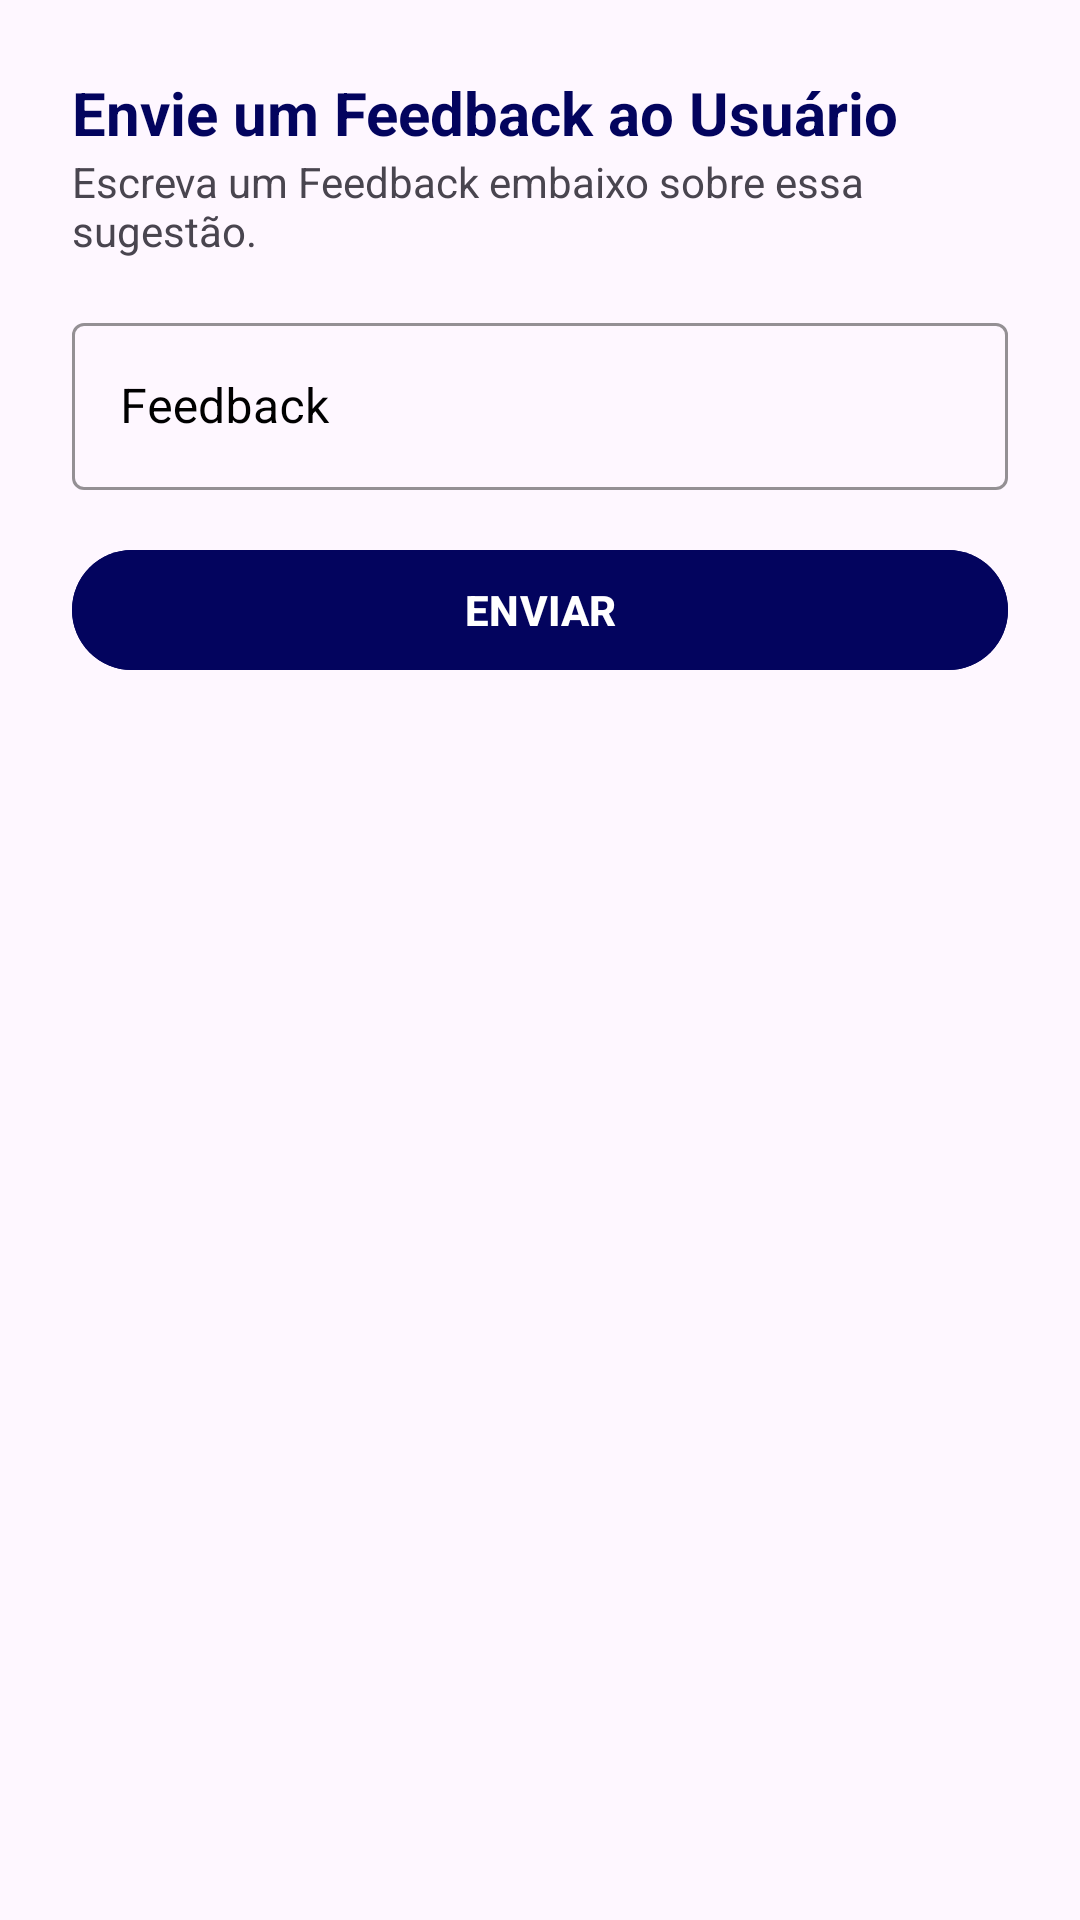

This screen was rendered from an Android layout file. Write that file and the resources it references.
<!-- AndroidManifest.xml: application theme Theme.EnfermaGuia -->
<!-- res/layout/layout_enviar_feedback.xml -->
<?xml version="1.0" encoding="utf-8"?>
<androidx.core.widget.NestedScrollView xmlns:android="http://schemas.android.com/apk/res/android"
    xmlns:app="http://schemas.android.com/apk/res-auto"
    android:layout_width="match_parent"
    android:layout_height="match_parent"
    android:fillViewport="true"
    android:fitsSystemWindows="true"
    android:clipToPadding="false"
    android:paddingStart="16dp"
    android:paddingEnd="16dp"
    android:paddingTop="16dp"
    android:paddingBottom="24dp">

    <LinearLayout
        android:layout_width="match_parent"
        android:layout_height="wrap_content"
        android:orientation="vertical"
        android:padding="8dp">

        <TextView
            android:id="@+id/textView4"
            android:layout_width="match_parent"
            android:layout_height="wrap_content"
            android:text="Envie um Feedback ao Usuário"
            android:textColor="@color/azul_fote"
            android:textSize="20sp"
            android:textStyle="bold" />

        <TextView
            android:id="@+id/textView5"
            android:layout_width="match_parent"
            android:layout_height="wrap_content"
            android:text="Escreva um Feedback embaixo sobre essa sugestão." />

        <com.google.android.material.textfield.TextInputLayout
            android:id="@+id/sugestaoField"
            style="@style/Widget.MaterialComponents.TextInputLayout.OutlinedBox"
            android:layout_width="match_parent"
            android:layout_height="wrap_content"
            android:layout_marginTop="16dp"
            android:hint="Feedback"
            android:textColor="#000000"
            android:textColorHint="#000000"
            app:boxStrokeColor="#000000"
            app:hintTextColor="#000000">

            <com.google.android.material.textfield.TextInputEditText
                android:layout_width="match_parent"
                android:layout_height="wrap_content"
                android:textColor="#000000"
                android:textColorHint="#000000" />

        </com.google.android.material.textfield.TextInputLayout>

        <Button
            android:id="@+id/cadastro"
            android:layout_width="match_parent"
            android:layout_height="wrap_content"
            android:layout_marginTop="16dp"
            android:backgroundTint="@color/azul_fote"
            android:text="enviar"
            android:textAllCaps="true"
            android:textColor="#FFFFFF"
            android:textStyle="bold" />

        
        <Space
            android:layout_width="match_parent"
            android:layout_height="12dp" />

    </LinearLayout>
</androidx.core.widget.NestedScrollView>
<!-- resources referenced by this layout -->
<resources>
  <color name="azul_fote">#03045E</color>
  <style name="Theme.EnfermaGuia" parent="Base.Theme.EnfermaGuia" />
  <style name="Base.Theme.EnfermaGuia" parent="Theme.Material3.DayNight.NoActionBar">
          
          
      </style>
</resources>
